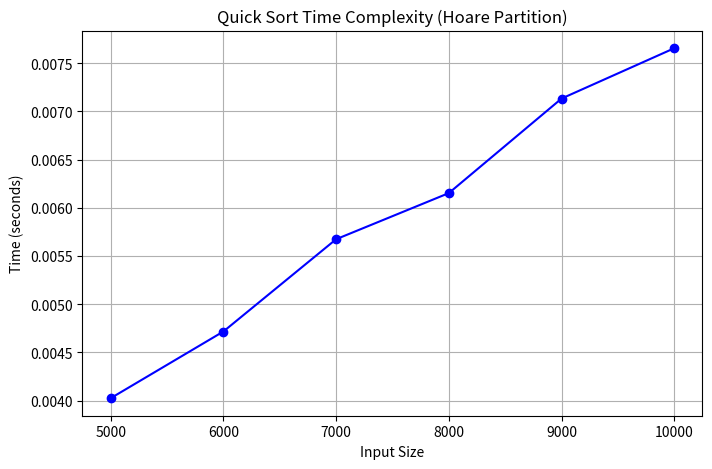

Recreate this plot in Python.
import random
import time
import matplotlib.pyplot as plt


def partition_hoare(arr, low, high):
    pivot = arr[low]   
    i = low - 1
    j = high + 1

    while True:
        i += 1
        while arr[i] < pivot:
            i += 1

        j -= 1
        while arr[j] > pivot:
            j -= 1

        if i >= j:
            return j

        arr[i], arr[j] = arr[j], arr[i]


def quick_sort(arr, low, high):
    if low < high:
        pi = partition_hoare(arr, low, high)
        quick_sort(arr, low, pi)
        quick_sort(arr, pi + 1, high)


sizes = [5000, 6000, 7000, 8000, 9000, 10000]
times = []

for s in sizes:
    arr = [random.randint(1, 10000) for _ in range(s)]
    start = time.time()
    quick_sort(arr, 0, len(arr) - 1)
    end = time.time()
    times.append(end - start)

print("Sizes:", sizes)
print("Times:", times)



plt.figure(figsize=(8, 5))
plt.plot(sizes, times, marker='o', linestyle='-', color='blue')
plt.title("Quick Sort Time Complexity (Hoare Partition)")
plt.xlabel("Input Size")
plt.ylabel("Time (seconds)")
plt.grid(True)
plt.show()
